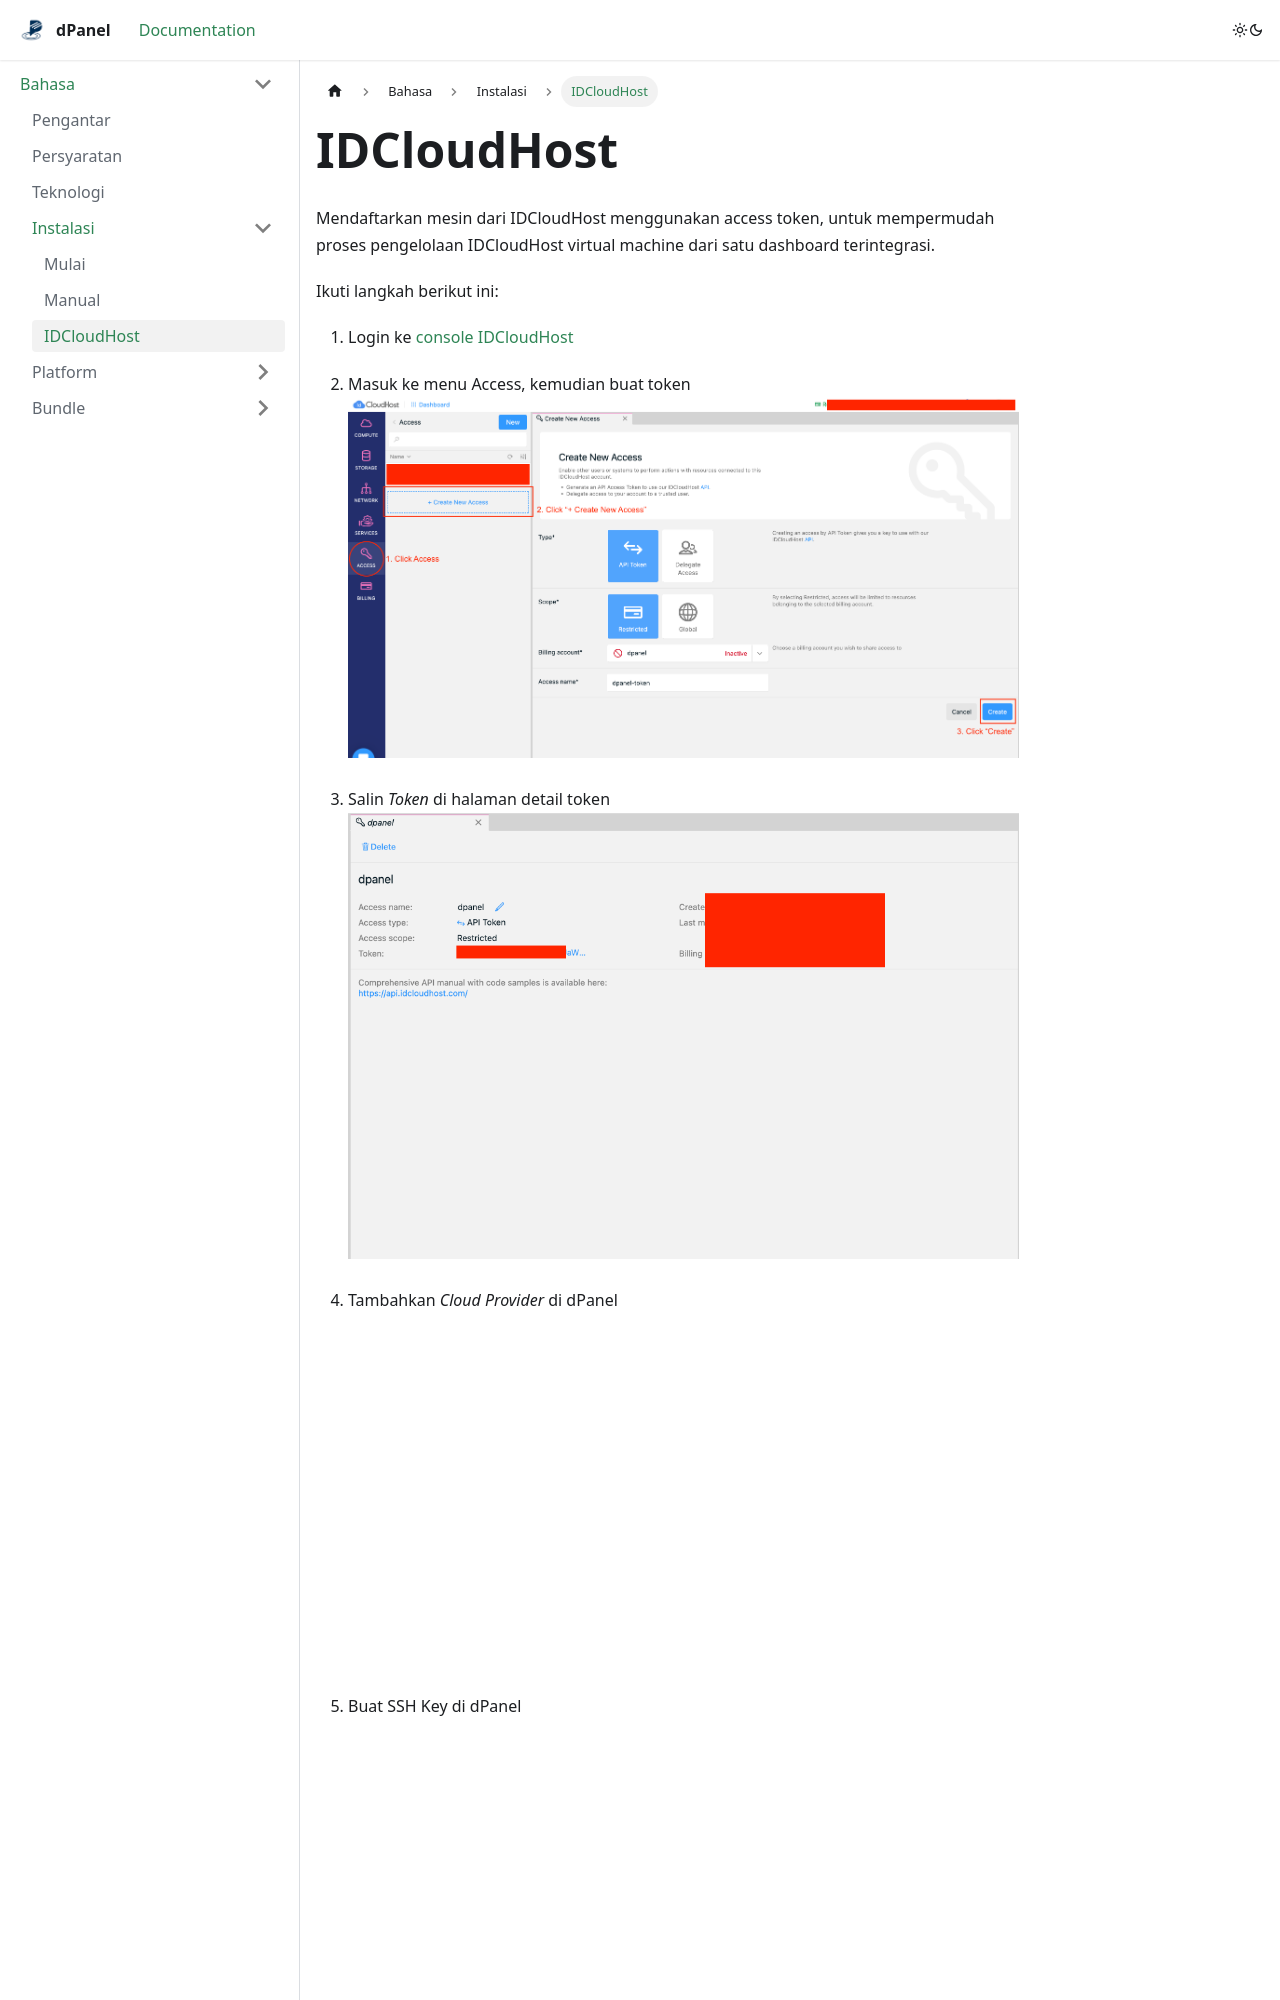

repository: devetek/d-panel-doc · page: docs/id/installation/IDCloudHost/index.html · generator: docusaurus

---
sidebar_position: 2
---

# IDCloudHost

Mendaftarkan mesin dari IDCloudHost menggunakan access token, untuk mempermudah proses pengelolaan IDCloudHost virtual machine dari satu dashboard terintegrasi.

Ikuti langkah berikut ini:

1. Login ke [console IDCloudHost](https://console.idcloudhost.com/hub/login)

2. Masuk ke menu Access, kemudian buat token
![create-token-idcloudhost](./../../assets/idcloudhost-token.png)

3. Salin *Token* di halaman detail token
![copy-token-idcloudhost](./../../assets/idcloudhost-token-detail.png)
